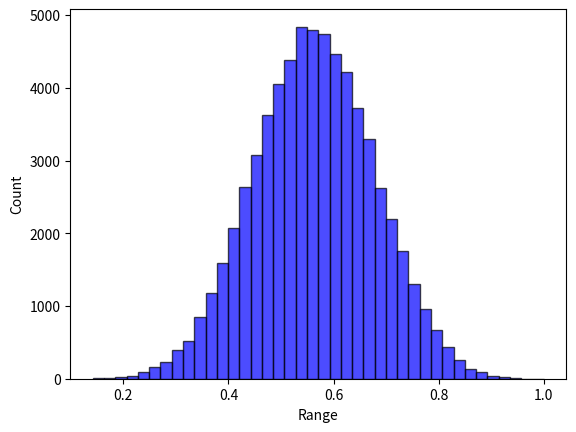

The script that saved this image:
# -*- coding: utf-8 -*-
import random
from collections import defaultdict
from itertools import product
import numpy as np


class Landscape:

    def __init__(self, N, state_num=4):
        self.N = N
        self.K = None
        self.state_num = state_num
        self.IM, self.dependency_map = np.eye(self.N), [[]]*self.N  # [[]] & {int:[]}
        self.FC = None
        self.cache = {}  # state string to overall fitness: state_num ^ N: [1]
        self.max_normalizer = 1
        self.min_normalizer = 0
        self.norm = True
        self.fitness_to_rank_dict = None  # using the rank information to measure the potential performance of GST
        self.state_to_rank_dict = {}

    def describe(self):
        print("*********LandScape information********* ")
        print("LandScape shape of (N={0}, K={1}, state number={2})".format(self.N, self.K, self.state_num))
        print("Influential matrix: \n", self.IM)
        print("Influential dependency map: ", self.dependency_map)
        print("********************************")

    def type(self, K=0):
        """
        Characterize the influential matrix
        :param IM_type: "random", "dependent",
        :param K: mutual excitation dependency (undirected links)
        :param k: single-way dependency (directed links); k=2K for mutual dependency
        :return: the influential matrix (self.IM); and the dependency rule (self.IM_dict)
        """
        self.K = K
        if self.K == 0:
            self.IM = np.eye(self.N)
        elif self.K >= (self.N - 1):
            self.K = self.N - 1
            self.IM = np.ones((self.N, self.N))
        else:
            # each row has a fixed number of dependency (i.e., K)
            for i in range(self.N):
                probs = [1 / (self.N - 1)] * i + [0] + [1 / (self.N - 1)] * (self.N - 1 - i)
                ids = np.random.choice(self.N, self.K, p=probs, replace=False)
                for index in ids:
                    self.IM[i][index] = 1
        for i in range(self.N):
            temp = []
            for j in range(self.N):
                if (i != j) & (self.IM[i][j] == 1):
                    temp.append(j)
            self.dependency_map[i] = temp

    def create_fitness_config(self,):
        FC = defaultdict(dict)
        for row in range(len(self.IM)):
            k = int(sum(self.IM[row]))
            for column in range(pow(self.state_num, k)):
                FC[row][column] = np.random.uniform(0, 1)
        self.FC = FC

    def calculate_fitness(self, state):
        result = []
        for i in range(len(state)):
            dependency = self.dependency_map[i]
            bin_index = "".join([str(state[j]) for j in dependency])
            bin_index = str(state[i]) + bin_index
            index = int(bin_index, self.state_num)
            result.append(self.FC[i][index])
        return sum(result) / len(result)

    def store_cache(self,):
        all_states = [state for state in product(range(self.state_num), repeat=self.N)]
        for state in all_states:
            bits = ''.join([str(bit) for bit in state])
            self.cache[bits] = self.calculate_fitness(state)

    def creat_fitness_rank_dict(self,):
        """
        Sort the cache fitness value and corresponding rank
        To get another performance indicator regarding the reaching rate of relatively high fitness (e.g., the top 10 %)
        """
        value_list = sorted(list(self.cache.values()), key=lambda x: -x)
        fitness_to_rank_dict = {}
        state_to_rank_dict = {}
        for index, value in enumerate(value_list):
            fitness_to_rank_dict[value] = index + 1
        for state, fitness in self.cache.items():
            state_to_rank_dict[state] = fitness_to_rank_dict[fitness]
        self.state_to_rank_dict = state_to_rank_dict
        self.fitness_to_rank_dict = fitness_to_rank_dict

    def initialize(self, norm=True):
        """
        Cache the fitness value
        :param norm: normalization
        :return: fitness cache
        """
        self.create_fitness_config()
        self.store_cache()
        self.norm = norm
        self.max_normalizer = max(self.cache.values())
        self.min_normalizer = min(self.cache.values())
        # normalization
        if self.norm:
            for k in self.cache.keys():
                # self.cache[k] = (self.cache[k] - self.min_normalizer) / (self.max_normalizer - self.min_normalizer)
                self.cache[k] = self.cache[k] / self.max_normalizer
        self.creat_fitness_rank_dict()

    def query_fitness(self, state):
        """
        Query the accurate fitness from the landscape cache for *intact* decision string
        *intact* means there only [0,1,2,3] without any ["A", "B", "*"] masking.
        """
        bits = "".join([str(state[i]) for i in range(len(state))])
        return self.cache[bits]

    def query_cog_fitness_full(self, cog_state=None):
        """
        Query the cognitive (average) fitness given a cognitive state
                For S domain, there is only one alternative, so it follows the default search
                For G domain, there is an alternative pool, so it takes the average of fitness across alternative states.
        :param cog_state: the cognitive state
        :return: the average across the alternative pool; the potential (maximum) fitness
        """
        alternatives = self.cog_state_alternatives(cog_state=cog_state)
        fitness_pool = [self.query_fitness(each) for each in alternatives]
        potential_fitness = max(fitness_pool)
        cog_fitness = sum(fitness_pool) / len(alternatives)
        return cog_fitness, potential_fitness

    def query_cog_fitness_partial(self, cog_state=None, expertise_domain=None):
        """
        Query the cognitive (average) fitness given a cognitive state
                For S domain, there is only one alternative, so it follows the default search
                For G domain, there is an alternative pool, so it takes the average of fitness across alternative states.
        :param cog_state: the cognitive state
        :return: the average across the alternative pool.
        """
        alternatives = self.cog_state_alternatives(cog_state=cog_state)
        partial_fitness_alternatives = []
        for state in alternatives:
            partial_FC_across_bits = []  # only the expertise domains have fitness contribution
            for index in range(self.N):
                if index not in expertise_domain:
                    continue
                else:
                    # the unknown domain will still affect the condition of the conditional fitness
                    dependency = self.dependency_map[index]
                    bin_index = "".join([str(state[d]) for d in dependency])
                    bin_index = str(state[index]) + bin_index
                    FC_index = int(bin_index, self.state_num)
                    partial_FC_across_bits.append(self.FC[index][FC_index])
            # print("partial_FC_across_bits: ", partial_FC_across_bits)
            # No need to normalize; it doesn't change the relative rank and thus doesn't change the search
            partial_fitness_state = sum(partial_FC_across_bits) / len(partial_FC_across_bits)
            partial_fitness_alternatives.append(partial_fitness_state)
        return sum(partial_fitness_alternatives) / len(partial_fitness_alternatives)

    def cog_state_alternatives(self, cog_state=None):
        alternative_pool = []
        for bit in cog_state:
            if bit in ["0", "1", "2", "3"]:
                alternative_pool.append(bit)
            elif bit == "A":
                alternative_pool.append(["0", "1"])
            elif bit == "B":
                alternative_pool.append(["2", "3"])
            elif bit == "*":
                alternative_pool.append(["0", "1", "2", "3"])
            else:
                raise ValueError("Unsupported bit value: ", bit)
        if self.state_num != 4:
            raise ValueError("Only support state_num = 4")
        return [i for i in product(*alternative_pool)]

    def generate_divergence_pool(self, divergence=None):
        """
        Randomly select one seed state, and form the pool around a given divergence being away from the seed
        For example
        1) random seed: 1 1 1 1 1 1 (N=6)
        2) 1 bit divergence: C_6^1 * 3 = 18 alternatives
        3) 2 bits divergence: C_6^2 * 3^2 = 15 * 9 = 135 alternatives
        4) In order to make the pool length the same across divergence, limit it into 18
        :param divergence: change how many bits to shape the pool
        :return:a list of pool
        """
        state_pool = []
        seed_state = np.random.choice(range(self.state_num), self.N).tolist()
        seed_state = [str(i) for i in seed_state]  # state format: string
        # print("seed_state: ", seed_state)
        if divergence == 1:
            for index in range(self.N):
                alternative_state = seed_state.copy()
                freedom_space = ["0", "1", "2", "3"]
                freedom_space.remove(seed_state[index])
                for bit in freedom_space:
                    alternative_state[index] = bit
                    state_pool.append(alternative_state.copy())
            return state_pool
        while True:
            index_for_change = np.random.choice(range(self.N), divergence, replace=False)
            alternative_state = seed_state.copy()
            for index in index_for_change:
                freedom_space = ["0", "1", "2", "3"]
                freedom_space.remove(seed_state[index])
                alternative_state[index] = freedom_space[np.random.choice(range(3))]
            if alternative_state not in state_pool:
                state_pool.append(alternative_state.copy())
            if len(state_pool) >= 18:
                break
        return state_pool

    def generate_quality_pool(self, quality_percentage=None):
        """
        Form the pool around a given quality percentage (e.g., 50% - 60%)
        :param quality:
        :return:
        """
        alternative_state_pool = []
        reference = quality_percentage * (self.N ** self.state_num)
        for state, rank in self.state_to_rank_dict.items():
            if abs(rank - reference) / (self.N ** self.state_num) <= 0.05:
                alternative_state_pool.append(state)
        result = np.random.choice(alternative_state_pool, 18, replace=False)  #this is a string state: "33300201", instead of list
        result = [list(each) for each in result]
        return result


if __name__ == '__main__':
    # Test Example
    landscape = Landscape(N=8, state_num=4)
    landscape.type(K=9)
    landscape.initialize(norm=True)
    landscape.describe()
    list_cache = list(landscape.cache.values())
    print("sd:", np.std(list_cache))

    cog_state = ['A', 'A', '1', '1', '1', '3', '1', '2']
    cog_fitness = landscape.query_cog_fitness_partial(cog_state=cog_state, expertise_domain=range(len(cog_state)))
    # cog_fitness = landscape.query_cog_fitness_partial(cog_state=cog_state, expertise_domain=[1, 2, 3])
    print("partial_cog_fitness: ", cog_fitness)
    print("normalized partial fitness: ", cog_fitness / landscape.max_normalizer)
    cog_fitness_2 = landscape.query_cog_fitness_full(cog_state=cog_state)
    print("full_cog_fitness: {0}; potential_fitness: {1}".format(cog_fitness_2[0],  cog_fitness_2[1]))
    print("max_cache: ", max(landscape.cache.values()))
    import matplotlib.pyplot as plt
    data = landscape.cache.values()
    plt.hist(data, bins=40, facecolor="blue", edgecolor="black", alpha=0.7)
    plt.xlabel("Range")
    plt.ylabel("Count")
    plt.show()